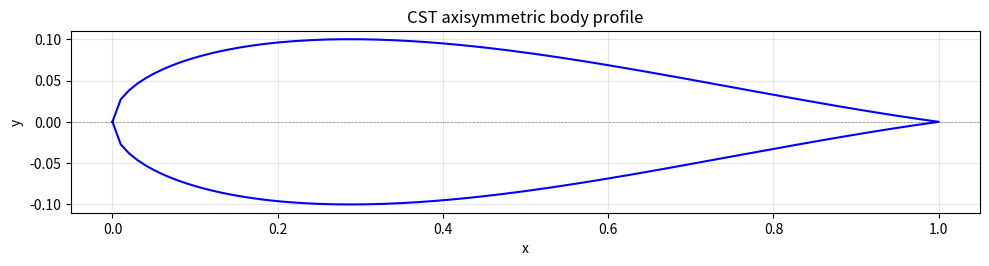

Write the Python code that produced this figure.
"""CST-based axisymmetric body profile generator.



This module implements Class-Shape Transformation (CST) for generating

2-D meridional profiles of axisymmetric bodies (e.g. rocket fuselages).

The profile is defined in normalized axial coordinate xi = x / L, sampled,

mirrored about the centerline, and exported as a closed (x, y) polyline.



References

----------

Kulfan, J. A. (2008). Universal Parametric Geometry Representation Method.

"""



from __future__ import annotations



from dataclasses import dataclass

from pathlib import Path

from typing import Sequence



import matplotlib.pyplot as plt

import numpy as np





# ---------------------------------------------------------------------------

# Parameters

# ---------------------------------------------------------------------------





@dataclass(frozen=True)

class CSTBodyParameters:

    """Physical and shape parameters for a CST axisymmetric body profile.



    Attributes

    ----------

    length : float

        Body length L [same units as output coordinates].

    r_max : float

        Target maximum radius after normalization.

    weights : tuple[float, float, float, float]

        Cubic Bernstein shape-function weights (omega_0 .. omega_3).

    n_samples : int

        Number of sample points along xi in [0, 1] (inclusive endpoints).

    """



    length: float

    r_max: float

    weights: tuple[float, float, float, float] = (1.0, 1.0, 1.0, 1.0)

    n_samples: int = 101



    def __post_init__(self) -> None:

        if self.length <= 0:

            raise ValueError("length must be positive")

        if self.r_max <= 0:

            raise ValueError("r_max must be positive")

        if len(self.weights) != 4:

            raise ValueError("weights must contain exactly four values")

        if self.n_samples < 2:

            raise ValueError("n_samples must be at least 2")





# ---------------------------------------------------------------------------

# CST building blocks

# ---------------------------------------------------------------------------





def class_function(xi: np.ndarray) -> np.ndarray:

    """Axisymmetric class function C(xi) = sqrt(xi) * (1 - xi).



    Parameters

    ----------

    xi : ndarray

        Normalized axial coordinate in [0, 1].



    Returns

    -------

    ndarray

        Class function values; zero at xi = 0 and xi = 1.

    """

    xi = np.asarray(xi, dtype=float)

    return np.sqrt(np.clip(xi, 0.0, None)) * (1.0 - xi)





def bernstein_basis_cubic(xi: np.ndarray) -> np.ndarray:

    """Cubic Bernstein basis functions evaluated at xi.



    Returns an array of shape (n_points, 4) with columns

    B_{0,3}, B_{1,3}, B_{2,3}, B_{3,3}.

    """

    xi = np.asarray(xi, dtype=float)

    one_minus = 1.0 - xi

    return np.column_stack(

        (

            one_minus**3,

            3.0 * xi * one_minus**2,

            3.0 * xi**2 * one_minus,

            xi**3,

        )

    )





def shape_function(xi: np.ndarray, weights: Sequence[float]) -> np.ndarray:

    """Cubic Bernstein shape function S(xi) = sum_k omega_k B_{k,3}(xi).



    Parameters

    ----------

    xi : ndarray

        Normalized axial coordinate in [0, 1].

    weights : sequence of float

        Four Bernstein weights (omega_0 .. omega_3).

    """

    w = np.asarray(weights, dtype=float)

    if w.shape != (4,):

        raise ValueError("weights must contain exactly four values")

    basis = bernstein_basis_cubic(xi)

    return basis @ w





def radius_profile(xi: np.ndarray, weights: Sequence[float]) -> np.ndarray:

    """Meridional radius r(xi) = C(xi) * S(xi) before normalization."""

    return class_function(xi) * shape_function(xi, weights)





def normalize_radius(r: np.ndarray, r_max: float) -> np.ndarray:

    """Scale radius so that max(r_new) == r_max."""

    r = np.asarray(r, dtype=float)

    peak = float(np.max(r))

    if peak <= 0.0:

        raise ValueError("cannot normalize profile: maximum radius is non-positive")

    return r_max * r / peak





# ---------------------------------------------------------------------------

# Profile assembly

# ---------------------------------------------------------------------------





def sample_xi(n_samples: int) -> np.ndarray:

    """Uniformly sample xi in [0, 1], including both endpoints."""

    return np.linspace(0.0, 1.0, n_samples)





def upper_profile(params: CSTBodyParameters) -> tuple[np.ndarray, np.ndarray]:

    """Generate the upper half of the meridional profile (y >= 0).



    Returns

    -------

    x, y : ndarray

        Axial and radial coordinates of the upper curve.

    """

    xi = sample_xi(params.n_samples)

    r = normalize_radius(radius_profile(xi, params.weights), params.r_max)

    x = params.length * xi

    return x, r





def closed_profile(params: CSTBodyParameters) -> tuple[np.ndarray, np.ndarray]:

    """Build a closed profile by mirroring the upper curve about y = 0.



    The polyline runs: nose -> upper surface -> tail -> lower surface -> nose.

    """

    x_upper, y_upper = upper_profile(params)



    x_lower = x_upper[-2:0:-1]

    y_lower = -y_upper[-2:0:-1]



    x = np.concatenate((x_upper, x_lower, [x_upper[0]]))

    y = np.concatenate((y_upper, y_lower, [y_upper[0]]))

    return x, y





# ---------------------------------------------------------------------------

# I/O and visualization

# ---------------------------------------------------------------------------





def export_profile_csv(

    x: np.ndarray,

    y: np.ndarray,

    path: str | Path,

) -> Path:

    """Write closed profile points to CSV with columns x, y."""

    out = Path(path)

    out.parent.mkdir(parents=True, exist_ok=True)

    data = np.column_stack((x, y))

    np.savetxt(out, data, delimiter=",", header="x,y", comments="", fmt="%.8f")

    return out





def plot_profile(

    x: np.ndarray,

    y: np.ndarray,

    *,

    title: str = "CST axisymmetric body profile",

    show: bool = True,

    save_path: str | Path | None = None,

) -> plt.Figure:

    """Plot the closed meridional profile."""

    fig, ax = plt.subplots(figsize=(10, 4))

    ax.plot(x, y, "b-", linewidth=1.5)

    ax.axhline(0.0, color="k", linewidth=0.5, linestyle="--", alpha=0.4)

    ax.set_xlabel("x")

    ax.set_ylabel("y")

    ax.set_title(title)

    ax.set_aspect("equal", adjustable="box")

    ax.grid(True, alpha=0.3)

    fig.tight_layout()



    if save_path is not None:

        fig.savefig(save_path, dpi=150, bbox_inches="tight")



    if show and plt.get_backend().lower() != "agg":

        plt.show()



    return fig





def generate_body_profile(

    params: CSTBodyParameters,

    csv_path: str | Path = "profile.csv",

    *,

    plot: bool = True,

    plot_save_path: str | Path | None = None,

) -> tuple[np.ndarray, np.ndarray, Path]:

    """End-to-end profile generation, export, and optional plotting.



    Returns

    -------

    x, y, csv_path

        Closed profile coordinates and path to the written CSV file.

    """

    x, y = closed_profile(params)

    out = export_profile_csv(x, y, csv_path)



    if plot:

        plot_profile(x, y, save_path=plot_save_path)



    return x, y, out





# ---------------------------------------------------------------------------

# CLI entry point

# ---------------------------------------------------------------------------





def _default_parameters() -> CSTBodyParameters:

    """Example parameters suitable for a generic rocket-like body."""

    return CSTBodyParameters(

        length=1.0,

        r_max=0.1,

        weights=(1.0, 1.0, 0.8, 0.5),

        n_samples=101,

    )





if __name__ == "__main__":

    params = _default_parameters()

    x, y, csv_out = generate_body_profile(params, csv_path="profile.csv")

    print(f"Wrote {len(x)} profile points to {csv_out.resolve()}")
